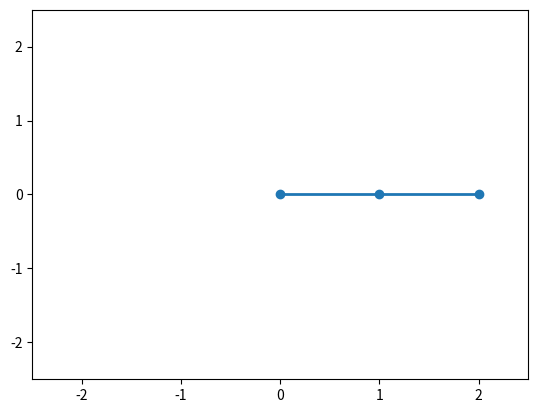

The matplotlib source for this figure:
import numpy as np
from scipy.integrate import solve_ivp
import matplotlib.pyplot as plt
from matplotlib.animation import FuncAnimation

# Constants
L1, L2 = 1.0, 1.0
m1, m2 = 1.0, 1.0
g = 9.8


def double_pendulum(t, y, L1, L2, m1, m2, g=9.81):
    theta1, omega1, theta2, omega2 = y
    c, s = np.cos(theta1 - theta2), np.sin(theta1 - theta2)

    domega1 = (m2*g*np.sin(theta2)*c - m2*s*(L1*omega1**2*c + L2*omega2**2) -
               (m1+m2)*g*np.sin(theta1)) / L1 / (m1 + m2*s**2)

    domega2 = ((m1+m2)*(L1*omega1**2*s - g*np.sin(theta2) + g*np.sin(theta1)*c)
               + m2*L2*omega2**2*s*c) / L2 / (m1 + m2*s**2)

    dtheta1 = omega1
    dtheta2 = omega2
    return dtheta1, domega1, dtheta2, domega2


y0 = [np.pi / 2, 0, np.pi / 2, 0]
t_span = (0, 15)  # time span
t_eval = np.linspace(*t_span, 500)

sol = solve_ivp(double_pendulum, t_span, y0, args=(L1, L2, m1, m2, g),
                t_eval=t_eval, method='RK45')

# Calculate the positions of the pendulums
x1 = L2 * np.sin(sol.y[0])
y1 = -L1 * np.cos(sol.y[0])
x2 = x1 + L2 * np.sin(sol.y[2])
y2 = y1 - L2 * np.cos(sol.y[2])

fig, ax = plt.subplots()
ax.set_xlim(-2.5, 2.5)
ax.set_ylim(-2.5, 2.5)
line, = ax.plot([], [], 'o-', lw=2)


def animate(i):
    line.set_data([0, x1[i], x2[i]], [0, y1[i], y2[i]])
    return line,


ani = FuncAnimation(fig, animate, frames=len(t_eval), interval=25, blit=True)
plt.show()
